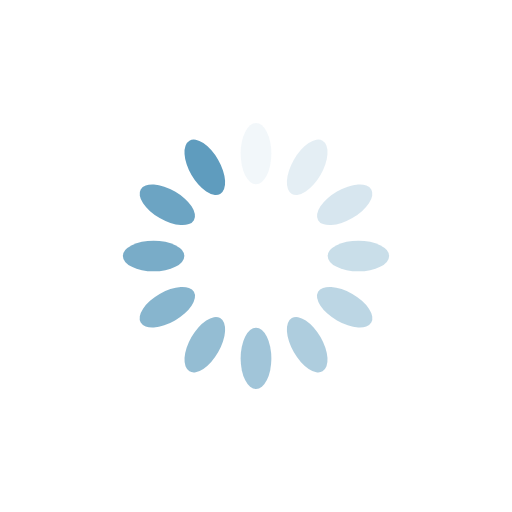
t = 0.00 s
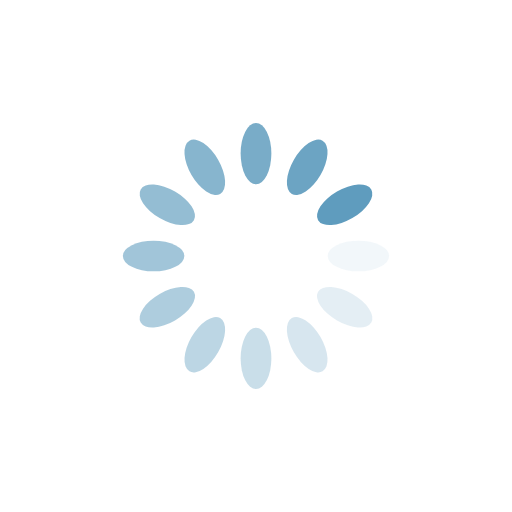
t = 0.25 s
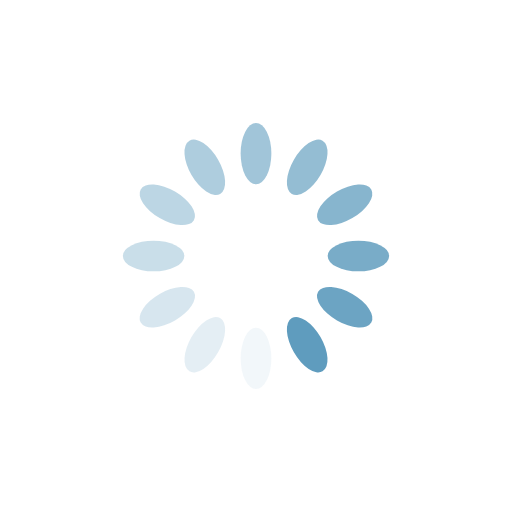
t = 0.50 s
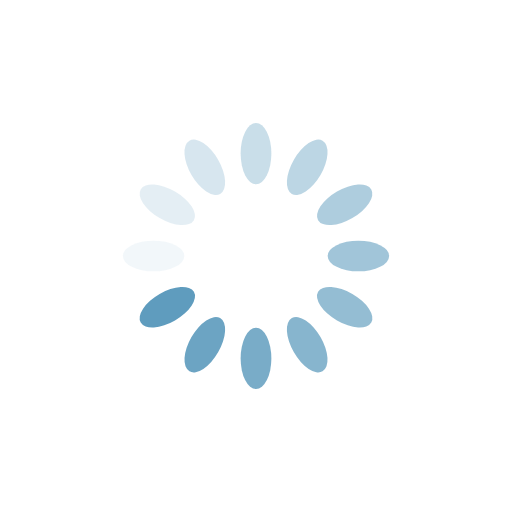
t = 0.75 s

The animated SVG that drew these frames (rendered in a browser with its animation timeline set to each time). Animation: 12 SMIL elements (animate=12); one cycle of 1.00 s, repeats indefinitely.

<?xml version="1.0" encoding="utf-8"?>
<svg xmlns="http://www.w3.org/2000/svg" xmlns:xlink="http://www.w3.org/1999/xlink" style="margin: auto; background: rgb(255, 255, 255) none repeat scroll 0% 0%; display: block; shape-rendering: auto;" width="200px" height="200px" viewBox="0 0 100 100" preserveAspectRatio="xMidYMid">
<g transform="rotate(0 50 50)">
  <rect x="47" y="24" rx="3" ry="6" width="6" height="12" fill="#5f9cbe">
    <animate attributeName="opacity" values="1;0" keyTimes="0;1" dur="1s" begin="-0.9166666666666666s" repeatCount="indefinite"></animate>
  </rect>
</g><g transform="rotate(30 50 50)">
  <rect x="47" y="24" rx="3" ry="6" width="6" height="12" fill="#5f9cbe">
    <animate attributeName="opacity" values="1;0" keyTimes="0;1" dur="1s" begin="-0.8333333333333334s" repeatCount="indefinite"></animate>
  </rect>
</g><g transform="rotate(60 50 50)">
  <rect x="47" y="24" rx="3" ry="6" width="6" height="12" fill="#5f9cbe">
    <animate attributeName="opacity" values="1;0" keyTimes="0;1" dur="1s" begin="-0.75s" repeatCount="indefinite"></animate>
  </rect>
</g><g transform="rotate(90 50 50)">
  <rect x="47" y="24" rx="3" ry="6" width="6" height="12" fill="#5f9cbe">
    <animate attributeName="opacity" values="1;0" keyTimes="0;1" dur="1s" begin="-0.6666666666666666s" repeatCount="indefinite"></animate>
  </rect>
</g><g transform="rotate(120 50 50)">
  <rect x="47" y="24" rx="3" ry="6" width="6" height="12" fill="#5f9cbe">
    <animate attributeName="opacity" values="1;0" keyTimes="0;1" dur="1s" begin="-0.5833333333333334s" repeatCount="indefinite"></animate>
  </rect>
</g><g transform="rotate(150 50 50)">
  <rect x="47" y="24" rx="3" ry="6" width="6" height="12" fill="#5f9cbe">
    <animate attributeName="opacity" values="1;0" keyTimes="0;1" dur="1s" begin="-0.5s" repeatCount="indefinite"></animate>
  </rect>
</g><g transform="rotate(180 50 50)">
  <rect x="47" y="24" rx="3" ry="6" width="6" height="12" fill="#5f9cbe">
    <animate attributeName="opacity" values="1;0" keyTimes="0;1" dur="1s" begin="-0.4166666666666667s" repeatCount="indefinite"></animate>
  </rect>
</g><g transform="rotate(210 50 50)">
  <rect x="47" y="24" rx="3" ry="6" width="6" height="12" fill="#5f9cbe">
    <animate attributeName="opacity" values="1;0" keyTimes="0;1" dur="1s" begin="-0.3333333333333333s" repeatCount="indefinite"></animate>
  </rect>
</g><g transform="rotate(240 50 50)">
  <rect x="47" y="24" rx="3" ry="6" width="6" height="12" fill="#5f9cbe">
    <animate attributeName="opacity" values="1;0" keyTimes="0;1" dur="1s" begin="-0.25s" repeatCount="indefinite"></animate>
  </rect>
</g><g transform="rotate(270 50 50)">
  <rect x="47" y="24" rx="3" ry="6" width="6" height="12" fill="#5f9cbe">
    <animate attributeName="opacity" values="1;0" keyTimes="0;1" dur="1s" begin="-0.16666666666666666s" repeatCount="indefinite"></animate>
  </rect>
</g><g transform="rotate(300 50 50)">
  <rect x="47" y="24" rx="3" ry="6" width="6" height="12" fill="#5f9cbe">
    <animate attributeName="opacity" values="1;0" keyTimes="0;1" dur="1s" begin="-0.08333333333333333s" repeatCount="indefinite"></animate>
  </rect>
</g><g transform="rotate(330 50 50)">
  <rect x="47" y="24" rx="3" ry="6" width="6" height="12" fill="#5f9cbe">
    <animate attributeName="opacity" values="1;0" keyTimes="0;1" dur="1s" begin="0s" repeatCount="indefinite"></animate>
  </rect>
</g>
<!-- [ldio] generated by https://loading.io/ --></svg>
